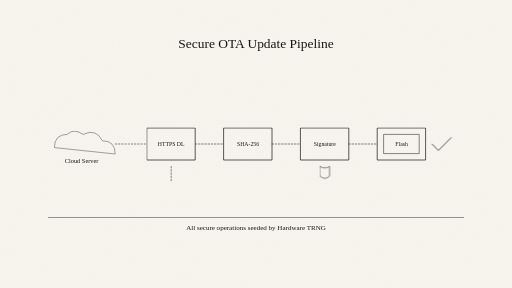
t = 0.00 s
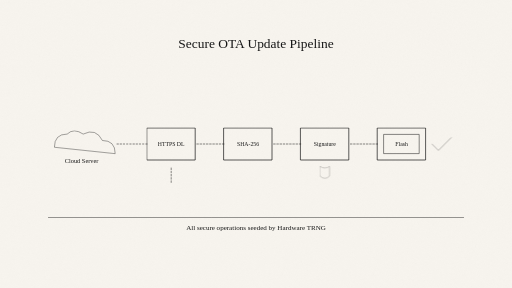
t = 1.25 s
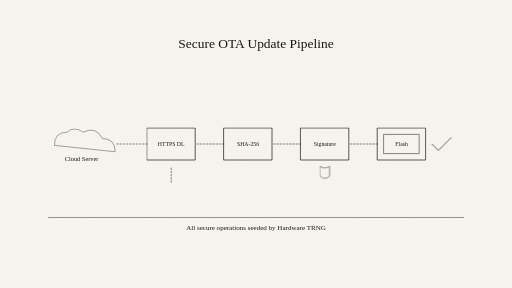
t = 3.75 s
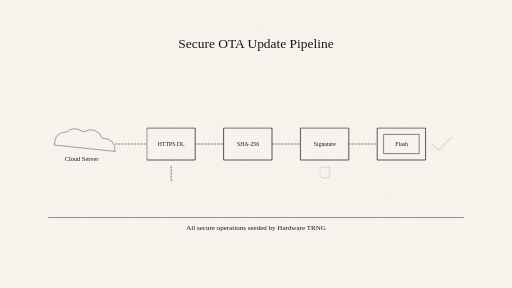
t = 5.00 s
t = 6.25 s: frame unchanged from t = 3.75 s, image omitted
t = 8.75 s: frame unchanged from t = 1.25 s, image omitted

The animated SVG that drew these frames (rendered in a browser with its animation timeline set to each time). Animation: 3 CSS @keyframes rules; one cycle of 10.00 s, repeats indefinitely.

<svg xmlns="http://www.w3.org/2000/svg" width="1600" height="900" viewBox="0 0 1600 900" fill="none">
  <defs>
    <filter id="paperNoise" x="-10%" y="-10%" width="120%" height="120%">
      <feTurbulence type="fractalNoise" baseFrequency="0.9" numOctaves="2" seed="99" result="noise"/>
      <feColorMatrix in="noise" type="saturate" values="0" result="mono"/>
      <feComponentTransfer in="mono" result="softNoise">
        <feFuncA type="table" tableValues="0 0.03"/>
      </feComponentTransfer>
      <feBlend in="SourceGraphic" in2="softNoise" mode="multiply"/>
    </filter>

    <style>
      :root {
        --bg: #F7F4EE;
        --ink: #161616;
        --noise-opacity: 0.85;
      }

      @media (prefers-color-scheme: dark) {
        :root {
          --bg: #131313;
          --ink: #F3EFE7;
          --noise-opacity: 0.18;
        }
      }

      .ink { stroke: var(--ink); stroke-linecap: round; stroke-linejoin: round; }
      .fine { stroke-width: 2.2; }
      .hair { stroke-width: 1.6; }
      .dot { fill: var(--ink); }
      .bg { fill: var(--bg); }
      .fade { opacity: 0.78; }
      .soft { opacity: 0.55; }
      .noiseLayer { opacity: var(--noise-opacity); }

      .march { animation: march 1s linear infinite; }
      .blink { animation: blink 2s ease-in-out infinite; }
      .float { animation: float 10s ease-in-out infinite; }

      @keyframes march {
        0% { stroke-dashoffset: 20; }
        100% { stroke-dashoffset: 0; }
      }
      @keyframes blink {
        0%, 100% { opacity: 1; }
        50% { opacity: 0.3; }
      }
      @keyframes float {
        0%, 100% { transform: translateY(0); }
        50% { transform: translateY(-8px); }
      }

      @media (prefers-reduced-motion: reduce) {
        .march, .blink, .float { animation: none !important; }
      }
    </style>
  </defs>

  <rect class="bg" width="1600" height="900"/>
  <rect class="noiseLayer" width="1600" height="900" filter="url(#paperNoise)"/>

  <!-- Pipeline Stages - Centered -->
  <g transform="translate(150 400)">
    
    <!-- Cloud / Server -->
    <g transform="translate(0, -20)" class="float">
       <path class="ink fine soft" d="M20 60 q 0 -40 40 -40 q 20 -20 50 0 q 40 -20 60 20 q 40 0 40 40 z" />
       <text x="105" y="110" font-family="PT Mono" font-size="20" text-anchor="middle" class="dot">Cloud Server</text>
    </g>

    <!-- Initial Arrow -->
    <path class="ink hair march" d="M210 50 h100" stroke-dasharray="5 5" />

    <!-- Stage 1: Download -->
    <g transform="translate(310 0)">
      <path class="ink fine" d="M0 0 h150 v100 h-150 z" />
      <path class="ink hair march" d="M75 120 v50" stroke-dasharray="5 5" />
      <text x="75" y="55" font-family="PT Mono" font-size="18" text-anchor="middle" class="dot">HTTPS DL</text>
    </g>

    <!-- Arrow 1 -->
    <path class="ink hair march" d="M460 50 h90" stroke-dasharray="5 5" />

    <!-- Stage 2: Hashing -->
    <g transform="translate(550 0)">
      <path class="ink fine" d="M0 0 h150 v100 h-150 z" />
      <text x="75" y="55" font-family="PT Mono" font-size="18" text-anchor="middle" class="dot">SHA-256</text>
    </g>

    <!-- Arrow 2 -->
    <path class="ink hair march" d="M700 50 h90" stroke-dasharray="5 5" />

    <!-- Stage 3: Verification -->
    <g transform="translate(790 0)">
      <path class="ink fine" d="M0 0 h150 v100 h-150 z" />
      <text x="75" y="55" font-family="PT Mono" font-size="18" text-anchor="middle" class="dot">Signature</text>
      <!-- Shield icon -->
      <path class="ink hair soft blink" d="M60 120 q 15 10 30 0 v30 q -15 15 -30 0 z" />
    </g>

    <!-- Arrow 3 -->
    <path class="ink hair march" d="M940 50 h90" stroke-dasharray="5 5" />

    <!-- Stage 4: Flash -->
    <g transform="translate(1030 0)">
      <path class="ink fine" d="M0 0 h150 v100 h-150 z" />
      <path class="ink hair" d="M20 20 h110 v60 h-110 z" />
      <text x="75" y="55" font-family="PT Mono" font-size="18" text-anchor="middle" class="dot">Flash</text>
    </g>

    <!-- Final Success Icon -->
    <g transform="translate(1180, 50)" class="blink">
      <path class="ink fine" d="M20 0 l20 20 l40 -40" />
    </g>
    
    <!-- Foundation Line -->
    <path class="ink hair soft" d="M0 280 h1300" />
    <text x="650" y="320" font-family="PT Mono" font-size="22" text-anchor="middle" class="dot">All secure operations seeded by Hardware TRNG</text>
  </g>

  <text x="800" y="150" font-family="PT Mono" font-size="42" text-anchor="middle" class="dot">Secure OTA Update Pipeline</text>
</svg>
